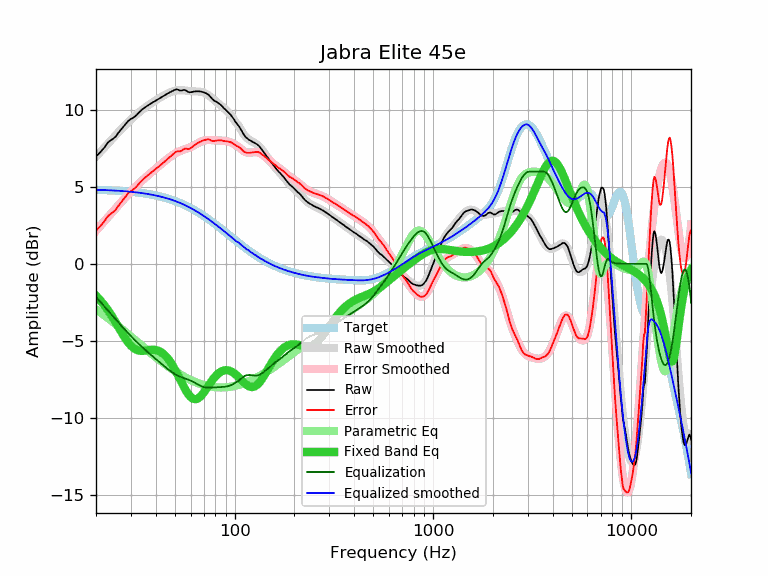

Source data for this figure (header and first rows):
frequency, raw, error, smoothed, error_smoothed, equalization, parametric_eq, equalized_raw, equalized_smoothed, target
20, 6.97, 2.16, 6.96, 2.15, -2.15, -2.07, 4.83, 4.81, 4.81
21, 7.24, 2.44, 7.26, 2.46, -2.46, -2.36, 4.79, 4.80, 4.80
22, 7.54, 2.75, 7.55, 2.75, -2.75, -2.68, 4.79, 4.79, 4.79
23, 7.89, 3.11, 7.82, 3.04, -3.04, -3.02, 4.86, 4.78, 4.78
24, 8.06, 3.29, 8.08, 3.31, -3.31, -3.38, 4.75, 4.77, 4.77
25, 8.23, 3.47, 8.33, 3.57, -3.57, -3.75, 4.66, 4.76, 4.76
26, 8.53, 3.79, 8.57, 3.82, -3.82, -4.12, 4.71, 4.75, 4.75
27, 8.78, 4.05, 8.79, 4.06, -4.06, -4.48, 4.73, 4.73, 4.73
28, 9.03, 4.32, 9.00, 4.28, -4.28, -4.81, 4.75, 4.72, 4.72
29, 9.27, 4.57, 9.19, 4.49, -4.49, -5.10, 4.78, 4.70, 4.70
30, 9.41, 4.73, 9.38, 4.69, -4.69, -5.32, 4.72, 4.68, 4.68
31, 9.51, 4.85, 9.55, 4.88, -4.88, -5.49, 4.63, 4.66, 4.66
32, 9.66, 5.02, 9.70, 5.06, -5.06, -5.59, 4.60, 4.64, 4.64
33, 9.84, 5.22, 9.85, 5.23, -5.23, -5.65, 4.62, 4.62, 4.62
34, 10.00, 5.40, 9.99, 5.39, -5.39, -5.66, 4.62, 4.60, 4.60
35, 10.13, 5.56, 10.11, 5.53, -5.53, -5.65, 4.60, 4.58, 4.58
36, 10.24, 5.69, 10.23, 5.68, -5.68, -5.63, 4.57, 4.55, 4.55
37, 10.34, 5.82, 10.34, 5.81, -5.81, -5.60, 4.53, 4.53, 4.53
38, 10.43, 5.93, 10.44, 5.94, -5.94, -5.59, 4.50, 4.50, 4.50
39, 10.52, 6.05, 10.54, 6.06, -6.06, -5.58, 4.46, 4.47, 4.47
40, 10.61, 6.17, 10.63, 6.18, -6.18, -5.60, 4.43, 4.44, 4.44
41, 10.68, 6.27, 10.71, 6.30, -6.30, -5.64, 4.38, 4.41, 4.41
42, 10.76, 6.38, 10.80, 6.41, -6.41, -5.70, 4.35, 4.38, 4.38
43, 10.84, 6.50, 10.87, 6.53, -6.53, -5.78, 4.32, 4.35, 4.35
44, 10.92, 6.61, 10.95, 6.63, -6.63, -5.88, 4.29, 4.31, 4.31
45, 11.00, 6.73, 11.02, 6.74, -6.74, -6.00, 4.27, 4.28, 4.28
46, 11.07, 6.83, 11.08, 6.84, -6.84, -6.15, 4.24, 4.24, 4.24
47, 11.13, 6.93, 11.13, 6.93, -6.93, -6.30, 4.20, 4.20, 4.21
48, 11.19, 7.03, 11.18, 7.02, -7.02, -6.48, 4.18, 4.17, 4.17
49, 11.25, 7.13, 11.22, 7.09, -7.09, -6.67, 4.16, 4.13, 4.13
50, 11.31, 7.23, 11.25, 7.16, -7.16, -6.87, 4.15, 4.09, 4.09
51, 11.34, 7.30, 11.27, 7.23, -7.23, -7.07, 4.12, 4.04, 4.04
52, 11.31, 7.31, 11.28, 7.28, -7.28, -7.28, 4.03, 4.00, 4.00
53, 11.26, 7.31, 11.29, 7.33, -7.33, -7.50, 3.93, 3.96, 3.96
54, 11.26, 7.35, 11.28, 7.37, -7.37, -7.70, 3.89, 3.91, 3.91
55, 11.29, 7.43, 11.28, 7.41, -7.41, -7.90, 3.89, 3.87, 3.87
56, 11.30, 7.48, 11.26, 7.44, -7.44, -8.09, 3.86, 3.82, 3.82
57, 11.25, 7.48, 11.25, 7.48, -7.48, -8.27, 3.78, 3.77, 3.77
58, 11.19, 7.47, 11.24, 7.51, -7.51, -8.42, 3.68, 3.73, 3.73
59, 11.14, 7.47, 11.23, 7.55, -7.55, -8.55, 3.59, 3.68, 3.68
60, 11.15, 7.53, 11.22, 7.59, -7.59, -8.65, 3.56, 3.63, 3.63
61, 11.16, 7.59, 11.21, 7.63, -7.63, -8.73, 3.53, 3.58, 3.58
62, 11.19, 7.67, 11.21, 7.68, -7.68, -8.77, 3.51, 3.53, 3.53
63, 11.20, 7.73, 11.20, 7.73, -7.73, -8.79, 3.48, 3.48, 3.48
64, 11.21, 7.79, 11.20, 7.78, -7.78, -8.79, 3.44, 3.43, 3.43
65, 11.21, 7.84, 11.20, 7.83, -7.83, -8.76, 3.39, 3.37, 3.37
66, 11.21, 7.89, 11.19, 7.87, -7.87, -8.71, 3.34, 3.32, 3.32
67, 11.20, 7.94, 11.18, 7.92, -7.92, -8.63, 3.29, 3.27, 3.27
68, 11.18, 7.97, 11.17, 7.96, -7.96, -8.55, 3.23, 3.21, 3.21
69, 11.16, 8.00, 11.15, 7.99, -7.99, -8.45, 3.18, 3.16, 3.16
70, 11.14, 8.04, 11.12, 8.01, -8.01, -8.35, 3.13, 3.11, 3.11
71, 11.10, 8.05, 11.09, 8.03, -8.03, -8.23, 3.07, 3.05, 3.05
72, 11.07, 8.07, 11.04, 8.04, -8.04, -8.12, 3.03, 3.00, 3.00
73, 11.03, 8.09, 11.00, 8.05, -8.05, -8.01, 2.98, 2.94, 2.94
74, 10.97, 8.08, 10.94, 8.05, -8.05, -7.89, 2.92, 2.89, 2.89
75, 10.89, 8.06, 10.89, 8.05, -8.05, -7.78, 2.84, 2.84, 2.84
76, 10.80, 8.02, 10.83, 8.04, -8.04, -7.68, 2.76, 2.78, 2.78
77, 10.72, 8.00, 10.77, 8.04, -8.04, -7.57, 2.69, 2.73, 2.73
78, 10.65, 7.98, 10.71, 8.03, -8.03, -7.48, 2.62, 2.67, 2.67
79, 10.59, 7.97, 10.64, 8.03, -8.03, -7.39, 2.57, 2.62, 2.62
... 553 more rows
